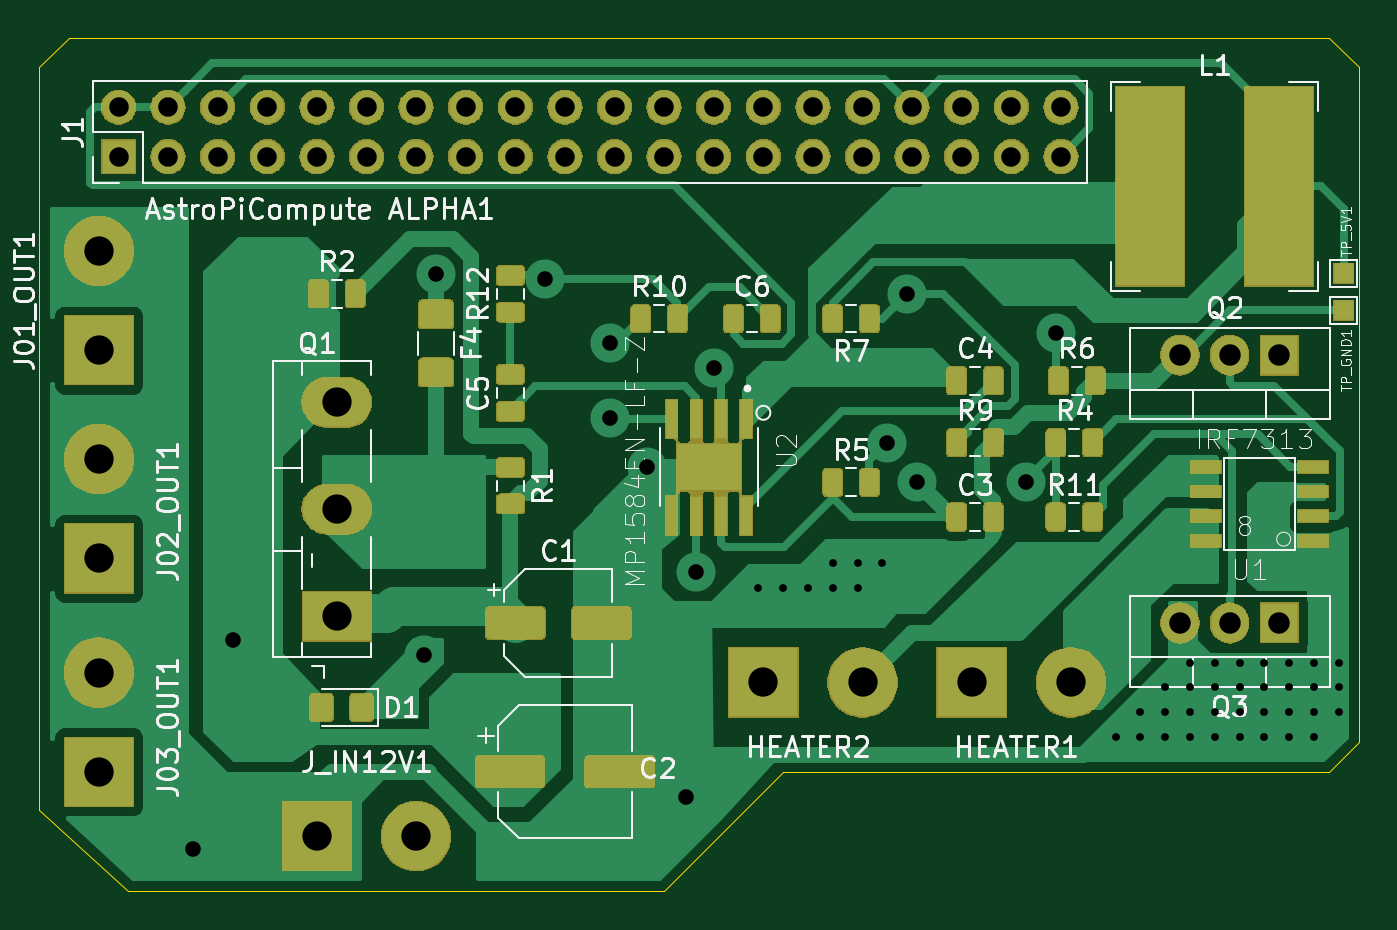
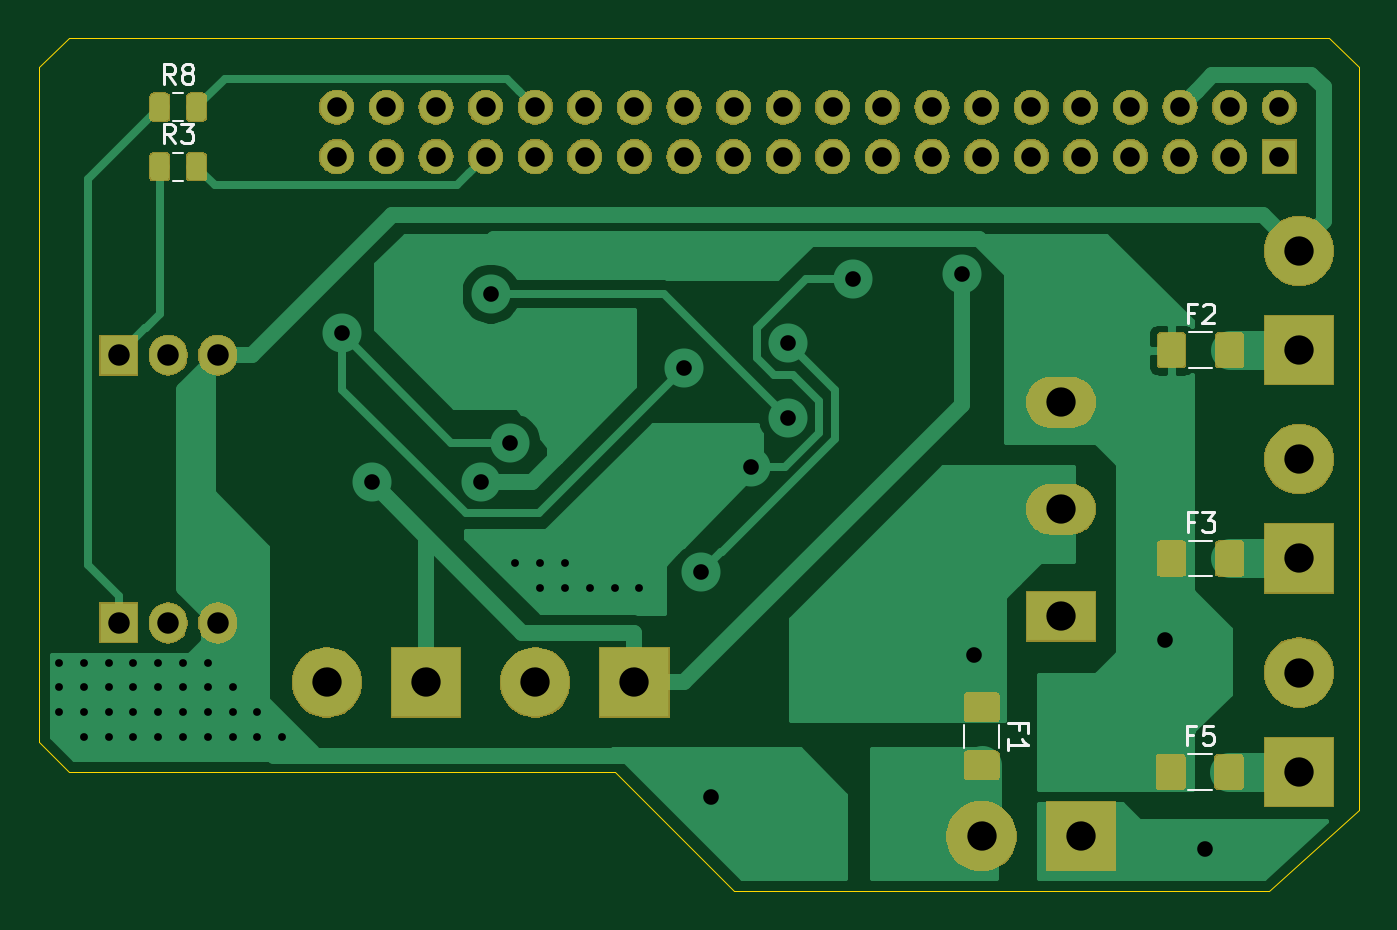
Circuit board: 11 layer files. Board 67.6 x 43.7 mm.
- bottom_copper: AstriPiCompute-B_Cu.gbr (41234 bytes)
- bottom_mask: AstriPiCompute-B_Mask.gbr (68030 bytes)
- paste: AstriPiCompute-B_Paste.gbr (20599 bytes)
- bottom_silk: AstriPiCompute-B_SilkS.gbr (4341 bytes)
- outline: AstriPiCompute-Edge_Cuts.gbr (971 bytes)
- top_copper: AstriPiCompute-F_Cu.gbr (100867 bytes)
- top_mask: AstriPiCompute-F_Mask.gbr (96561 bytes)
- paste: AstriPiCompute-F_Paste.gbr (63570 bytes)
- top_silk: AstriPiCompute-F_SilkS.gbr (41894 bytes)
- drill: AstriPiCompute-NPTH.drl (295 bytes)
- drill: AstriPiCompute-PTH.drl (2134 bytes)

=== bottom_copper: AstriPiCompute-B_Cu.gbr (41234 bytes, source omitted) ===
=== bottom_mask: AstriPiCompute-B_Mask.gbr (68030 bytes, source omitted) ===
=== paste: AstriPiCompute-B_Paste.gbr (20599 bytes, source omitted) ===
=== bottom_silk: AstriPiCompute-B_SilkS.gbr ===
G04 #@! TF.GenerationSoftware,KiCad,Pcbnew,5.1.4+dfsg1-1*
G04 #@! TF.CreationDate,2020-01-31T17:37:18+01:00*
G04 #@! TF.ProjectId,AstriPiCompute,41737472-6950-4694-936f-6d707574652e,rev?*
G04 #@! TF.SameCoordinates,Original*
G04 #@! TF.FileFunction,Legend,Bot*
G04 #@! TF.FilePolarity,Positive*
%FSLAX46Y46*%
G04 Gerber Fmt 4.6, Leading zero omitted, Abs format (unit mm)*
G04 Created by KiCad (PCBNEW 5.1.4+dfsg1-1) date 2020-01-31 17:37:18*
%MOMM*%
%LPD*%
G04 APERTURE LIST*
%ADD10C,0.120000*%
%ADD11C,0.150000*%
G04 APERTURE END LIST*
D10*
X7169564Y-25760000D02*
X5965436Y-25760000D01*
X7169564Y-27580000D02*
X5965436Y-27580000D01*
X59186578Y-5894000D02*
X58669422Y-5894000D01*
X59186578Y-7314000D02*
X58669422Y-7314000D01*
X59186578Y-2846000D02*
X58669422Y-2846000D01*
X59186578Y-4266000D02*
X58669422Y-4266000D01*
X18690000Y-35175436D02*
X18690000Y-36379564D01*
X16870000Y-35175436D02*
X16870000Y-36379564D01*
X7206064Y-38502000D02*
X6001936Y-38502000D01*
X7206064Y-36682000D02*
X6001936Y-36682000D01*
X7169564Y-15092000D02*
X5965436Y-15092000D01*
X7169564Y-16912000D02*
X5965436Y-16912000D01*
D11*
X6900833Y-24778571D02*
X7234166Y-24778571D01*
X7234166Y-25302380D02*
X7234166Y-24302380D01*
X6757976Y-24302380D01*
X6472261Y-24302380D02*
X5853214Y-24302380D01*
X6186547Y-24683333D01*
X6043690Y-24683333D01*
X5948452Y-24730952D01*
X5900833Y-24778571D01*
X5853214Y-24873809D01*
X5853214Y-25111904D01*
X5900833Y-25207142D01*
X5948452Y-25254761D01*
X6043690Y-25302380D01*
X6329404Y-25302380D01*
X6424642Y-25254761D01*
X6472261Y-25207142D01*
X59094666Y-5406380D02*
X59428000Y-4930190D01*
X59666095Y-5406380D02*
X59666095Y-4406380D01*
X59285142Y-4406380D01*
X59189904Y-4454000D01*
X59142285Y-4501619D01*
X59094666Y-4596857D01*
X59094666Y-4739714D01*
X59142285Y-4834952D01*
X59189904Y-4882571D01*
X59285142Y-4930190D01*
X59666095Y-4930190D01*
X58761333Y-4406380D02*
X58142285Y-4406380D01*
X58475619Y-4787333D01*
X58332761Y-4787333D01*
X58237523Y-4834952D01*
X58189904Y-4882571D01*
X58142285Y-4977809D01*
X58142285Y-5215904D01*
X58189904Y-5311142D01*
X58237523Y-5358761D01*
X58332761Y-5406380D01*
X58618476Y-5406380D01*
X58713714Y-5358761D01*
X58761333Y-5311142D01*
X59094666Y-2358380D02*
X59428000Y-1882190D01*
X59666095Y-2358380D02*
X59666095Y-1358380D01*
X59285142Y-1358380D01*
X59189904Y-1406000D01*
X59142285Y-1453619D01*
X59094666Y-1548857D01*
X59094666Y-1691714D01*
X59142285Y-1786952D01*
X59189904Y-1834571D01*
X59285142Y-1882190D01*
X59666095Y-1882190D01*
X58523238Y-1786952D02*
X58618476Y-1739333D01*
X58666095Y-1691714D01*
X58713714Y-1596476D01*
X58713714Y-1548857D01*
X58666095Y-1453619D01*
X58618476Y-1406000D01*
X58523238Y-1358380D01*
X58332761Y-1358380D01*
X58237523Y-1406000D01*
X58189904Y-1453619D01*
X58142285Y-1548857D01*
X58142285Y-1596476D01*
X58189904Y-1691714D01*
X58237523Y-1739333D01*
X58332761Y-1786952D01*
X58523238Y-1786952D01*
X58618476Y-1834571D01*
X58666095Y-1882190D01*
X58713714Y-1977428D01*
X58713714Y-2167904D01*
X58666095Y-2263142D01*
X58618476Y-2310761D01*
X58523238Y-2358380D01*
X58332761Y-2358380D01*
X58237523Y-2310761D01*
X58189904Y-2263142D01*
X58142285Y-2167904D01*
X58142285Y-1977428D01*
X58189904Y-1882190D01*
X58237523Y-1834571D01*
X58332761Y-1786952D01*
X15888571Y-35444166D02*
X15888571Y-35110833D01*
X16412380Y-35110833D02*
X15412380Y-35110833D01*
X15412380Y-35587023D01*
X16412380Y-36491785D02*
X16412380Y-35920357D01*
X16412380Y-36206071D02*
X15412380Y-36206071D01*
X15555238Y-36110833D01*
X15650476Y-36015595D01*
X15698095Y-35920357D01*
X6937333Y-35700571D02*
X7270666Y-35700571D01*
X7270666Y-36224380D02*
X7270666Y-35224380D01*
X6794476Y-35224380D01*
X5937333Y-35224380D02*
X6413523Y-35224380D01*
X6461142Y-35700571D01*
X6413523Y-35652952D01*
X6318285Y-35605333D01*
X6080190Y-35605333D01*
X5984952Y-35652952D01*
X5937333Y-35700571D01*
X5889714Y-35795809D01*
X5889714Y-36033904D01*
X5937333Y-36129142D01*
X5984952Y-36176761D01*
X6080190Y-36224380D01*
X6318285Y-36224380D01*
X6413523Y-36176761D01*
X6461142Y-36129142D01*
X6900833Y-14110571D02*
X7234166Y-14110571D01*
X7234166Y-14634380D02*
X7234166Y-13634380D01*
X6757976Y-13634380D01*
X6424642Y-13729619D02*
X6377023Y-13682000D01*
X6281785Y-13634380D01*
X6043690Y-13634380D01*
X5948452Y-13682000D01*
X5900833Y-13729619D01*
X5853214Y-13824857D01*
X5853214Y-13920095D01*
X5900833Y-14062952D01*
X6472261Y-14634380D01*
X5853214Y-14634380D01*
M02*

=== outline: AstriPiCompute-Edge_Cuts.gbr ===
G04 #@! TF.GenerationSoftware,KiCad,Pcbnew,5.1.4+dfsg1-1*
G04 #@! TF.CreationDate,2020-01-31T17:37:18+01:00*
G04 #@! TF.ProjectId,AstriPiCompute,41737472-6950-4694-936f-6d707574652e,rev?*
G04 #@! TF.SameCoordinates,Original*
G04 #@! TF.FileFunction,Profile,NP*
%FSLAX46Y46*%
G04 Gerber Fmt 4.6, Leading zero omitted, Abs format (unit mm)*
G04 Created by KiCad (PCBNEW 5.1.4+dfsg1-1) date 2020-01-31 17:37:18*
%MOMM*%
%LPD*%
G04 APERTURE LIST*
%ADD10C,0.050000*%
G04 APERTURE END LIST*
D10*
X64516000Y-37592000D02*
X66040000Y-36068000D01*
X-1524000Y-1524000D02*
X0Y0D01*
X66040000Y-1524000D02*
X64516000Y0D01*
X36576000Y-37592000D02*
X64516000Y-37592000D01*
X30480000Y-43688000D02*
X36576000Y-37592000D01*
X0Y0D02*
X64516000Y0D01*
X-1524000Y-39528000D02*
X-1524000Y-1524000D01*
X3048000Y-43688000D02*
X-1524000Y-39528000D01*
X27686000Y-43688000D02*
X3048000Y-43688000D01*
X66040000Y-36068000D02*
X66040000Y-1524000D01*
X27686000Y-43688000D02*
X30480000Y-43688000D01*
M02*

=== top_copper: AstriPiCompute-F_Cu.gbr (100867 bytes, source omitted) ===
=== top_mask: AstriPiCompute-F_Mask.gbr (96561 bytes, source omitted) ===
=== paste: AstriPiCompute-F_Paste.gbr (63570 bytes, source omitted) ===
=== top_silk: AstriPiCompute-F_SilkS.gbr (41894 bytes, source omitted) ===
=== drill: AstriPiCompute-NPTH.drl ===
M48
; DRILL file {KiCad 5.1.4+dfsg1-1} date Fri 31 Jan 2020 05:37:20 PM CET
; FORMAT={-:-/ absolute / metric / decimal}
; #@! TF.CreationDate,2020-01-31T17:37:20+01:00
; #@! TF.GenerationSoftware,Kicad,Pcbnew,5.1.4+dfsg1-1
; #@! TF.FileFunction,NonPlated,1,2,NPTH
FMAT,2
METRIC
%
G90
G05
T0
M30

=== drill: AstriPiCompute-PTH.drl ===
M48
; DRILL file {KiCad 5.1.4+dfsg1-1} date Fri 31 Jan 2020 05:37:20 PM CET
; FORMAT={-:-/ absolute / metric / decimal}
; #@! TF.CreationDate,2020-01-31T17:37:20+01:00
; #@! TF.GenerationSoftware,Kicad,Pcbnew,5.1.4+dfsg1-1
; #@! TF.FileFunction,Plated,1,2,PTH
FMAT,2
METRIC
T1C0.400
T2C0.800
T3C1.000
T4C1.100
T5C1.500
T6C1.501
%
G90
G05
T1
X35.306Y-28.194
X36.576Y-28.194
X37.846Y-28.194
X39.116Y-26.924
X39.116Y-28.194
X40.386Y-26.924
X40.386Y-28.194
X41.656Y-26.924
X53.594Y-35.814
X54.864Y-34.544
X54.864Y-35.814
X56.134Y-33.274
X56.134Y-34.544
X56.134Y-35.814
X57.404Y-32.004
X57.404Y-33.274
X57.404Y-34.544
X57.404Y-35.814
X58.674Y-32.004
X58.674Y-33.274
X58.674Y-34.544
X58.674Y-35.814
X59.944Y-32.004
X59.944Y-33.274
X59.944Y-34.544
X59.944Y-35.814
X61.214Y-32.004
X61.214Y-33.274
X61.214Y-34.544
X61.214Y-35.814
X62.484Y-32.004
X62.484Y-33.274
X62.484Y-34.544
X62.484Y-35.814
X63.754Y-32.004
X63.754Y-33.274
X63.754Y-34.544
X63.754Y-35.814
X65.024Y-32.004
X65.024Y-33.274
X65.024Y-34.544
T2
X6.35Y-41.529
X8.382Y-30.861
X18.161Y-31.623
X18.796Y-12.096
X24.384Y-12.35
X27.686Y-15.652
X27.686Y-19.462
X29.591Y-22.002
X31.623Y-38.862
X32.131Y-27.336
X33.02Y-16.922
X41.91Y-20.732
X42.926Y-13.112
X43.434Y-22.764
X49.022Y-22.764
X50.546Y-15.144
T3
X2.54Y-3.556
X2.54Y-6.096
X5.08Y-3.556
X5.08Y-6.096
X7.62Y-3.556
X7.62Y-6.096
X10.16Y-3.556
X10.16Y-6.096
X12.7Y-3.556
X12.7Y-6.096
X15.24Y-3.556
X15.24Y-6.096
X17.78Y-3.556
X17.78Y-6.096
X20.32Y-3.556
X20.32Y-6.096
X22.86Y-3.556
X22.86Y-6.096
X25.4Y-3.556
X25.4Y-6.096
X27.94Y-3.556
X27.94Y-6.096
X30.48Y-3.556
X30.48Y-6.096
X33.02Y-3.556
X33.02Y-6.096
X35.56Y-3.556
X35.56Y-6.096
X38.1Y-3.556
X38.1Y-6.096
X40.64Y-3.556
X40.64Y-6.096
X43.18Y-3.556
X43.18Y-6.096
X45.72Y-3.556
X45.72Y-6.096
X48.26Y-3.556
X48.26Y-6.096
X50.8Y-3.556
X50.8Y-6.096
T4
X56.896Y-29.972
X59.436Y-29.972
X61.976Y-29.972
X56.896Y-16.256
X59.436Y-16.256
X61.976Y-16.256
T5
X13.716Y-18.672
X13.716Y-24.147
X13.716Y-29.622
T6
X1.524Y-10.922
X1.524Y-16.002
X1.524Y-32.512
X1.524Y-37.592
X35.56Y-33.02
X40.64Y-33.02
X12.7Y-40.894
X17.78Y-40.894
X46.228Y-33.02
X51.308Y-33.02
X1.524Y-21.59
X1.524Y-26.67
T0
M30
